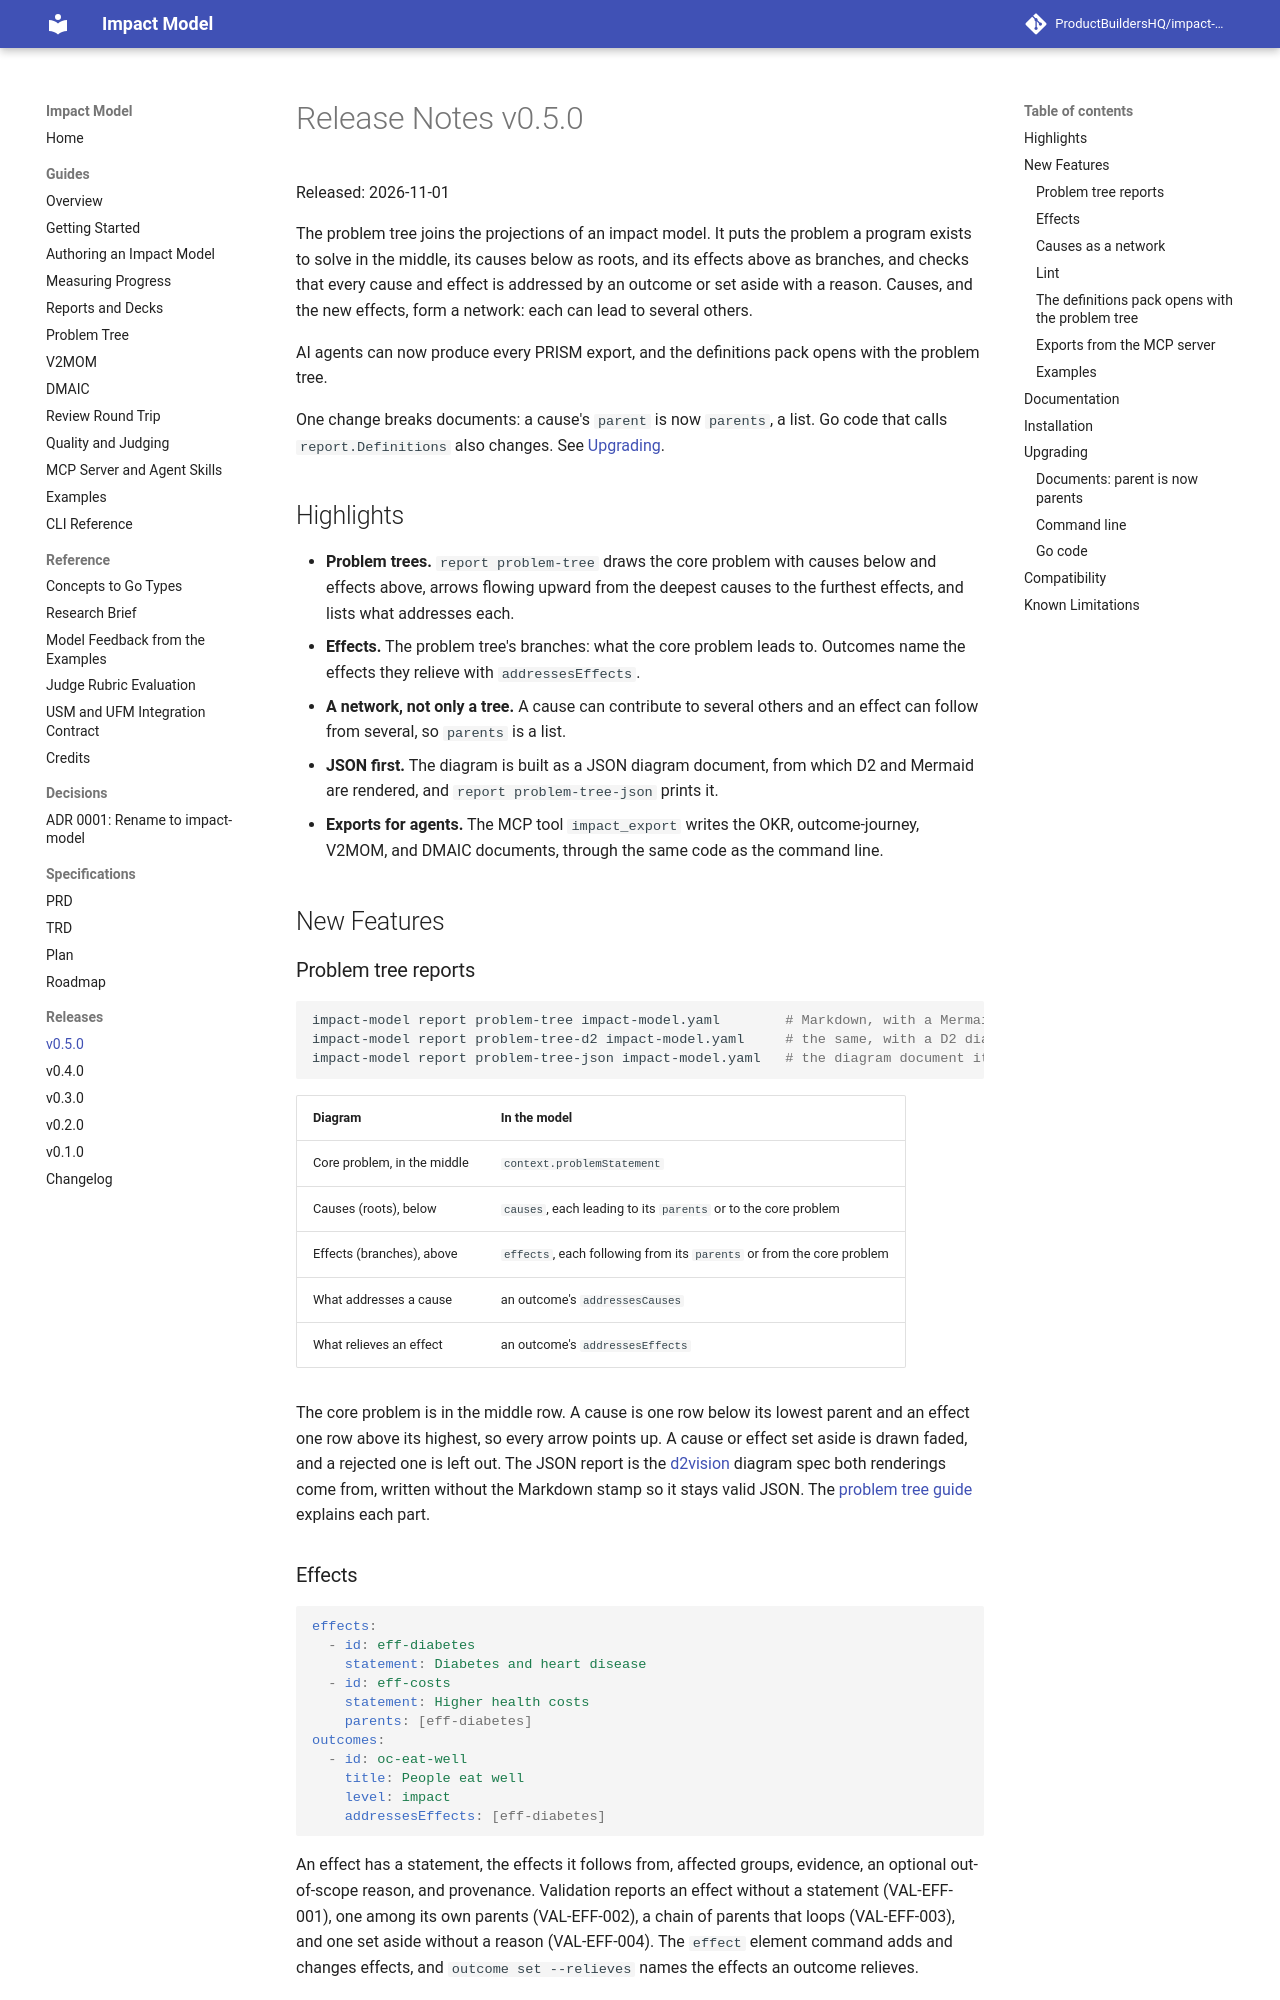

repository: ProductBuildersHQ/theoryofchange-spec · page: releases/v0.5.0/index.html · generator: mkdocs

# Release Notes v0.5.0

Released: 2026-11-01

The problem tree joins the projections of an impact model. It puts the problem
a program exists to solve in the middle, its causes below as roots, and its
effects above as branches, and checks that every cause and effect is addressed
by an outcome or set aside with a reason. Causes, and the new effects, form a
network: each can lead to several others.

AI agents can now produce every PRISM export, and the definitions pack opens
with the problem tree.

One change breaks documents: a cause's `parent` is now `parents`, a list. Go
code that calls `report.Definitions` also changes. See [Upgrading](#upgrading).

## Highlights

- **Problem trees.** `report problem-tree` draws the core problem with causes
  below and effects above, arrows flowing upward from the deepest causes to the
  furthest effects, and lists what addresses each.
- **Effects.** The problem tree's branches: what the core problem leads to.
  Outcomes name the effects they relieve with `addressesEffects`.
- **A network, not only a tree.** A cause can contribute to several others and
  an effect can follow from several, so `parents` is a list.
- **JSON first.** The diagram is built as a JSON diagram document, from which D2
  and Mermaid are rendered, and `report problem-tree-json` prints it.
- **Exports for agents.** The MCP tool `impact_export` writes the OKR,
  outcome-journey, V2MOM, and DMAIC documents, through the same code as the
  command line.

## New Features

### Problem tree reports

```bash
impact-model report problem-tree impact-model.yaml        # Markdown, with a Mermaid diagram
impact-model report problem-tree-d2 impact-model.yaml     # the same, with a D2 diagram
impact-model report problem-tree-json impact-model.yaml   # the diagram document itself
```

| Diagram | In the model |
|---------|--------------|
| Core problem, in the middle | `context.problemStatement` |
| Causes (roots), below | `causes`, each leading to its `parents` or to the core problem |
| Effects (branches), above | `effects`, each following from its `parents` or from the core problem |
| What addresses a cause | an outcome's `addressesCauses` |
| What relieves an effect | an outcome's `addressesEffects` |

The core problem is in the middle row. A cause is one row below its lowest
parent and an effect one row above its highest, so every arrow points up. A
cause or effect set aside is drawn faded, and a rejected one is left out. The
JSON report is the [d2vision](https://github.com/grokify/d2vision) diagram spec
both renderings come from, written without the Markdown stamp so it stays valid
JSON. The [problem tree guide](../guides/problem-tree.md) explains each part.
